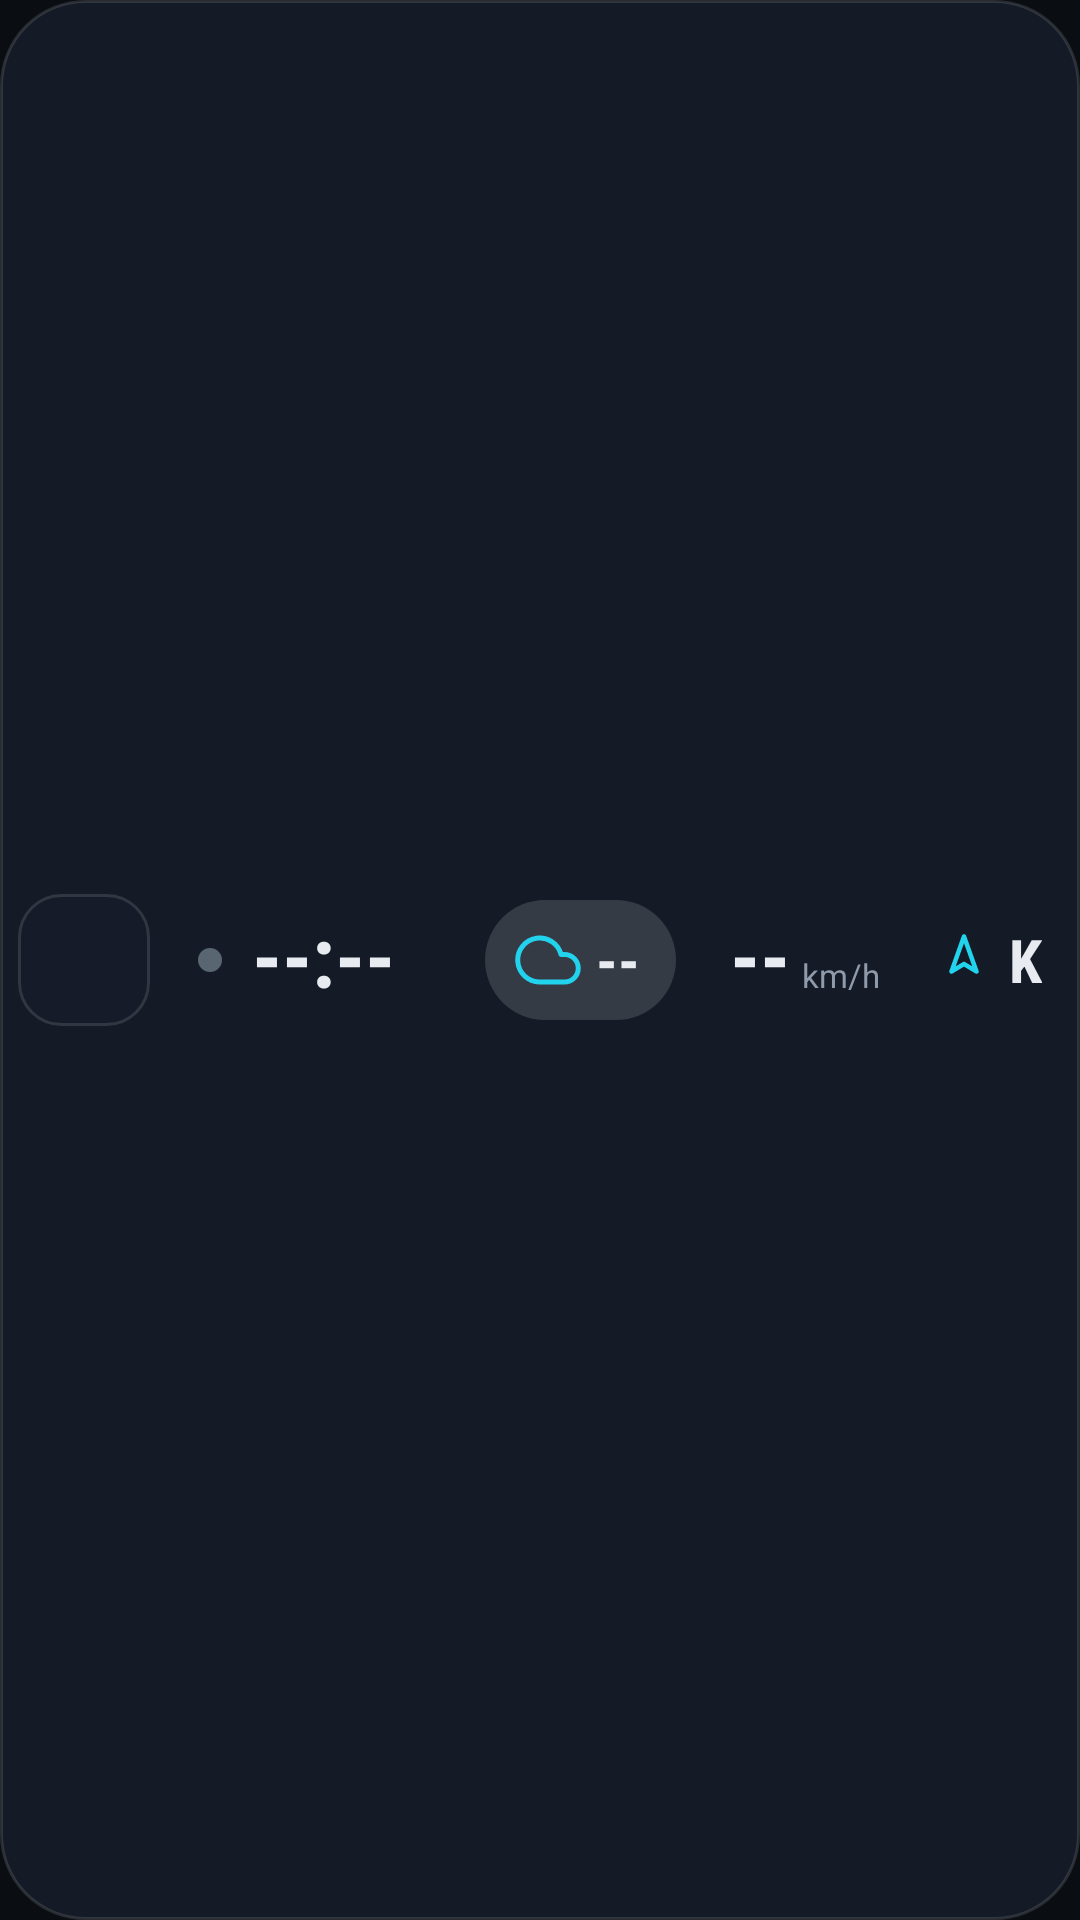

Android layout source for this screen:
<!-- AndroidManifest.xml: application theme Theme.DuoPanel -->
<!-- res/layout/strip.xml -->
<?xml version="1.0" encoding="utf-8"?>
<LinearLayout xmlns:android="http://schemas.android.com/apk/res/android"
    android:layout_width="wrap_content"
    android:layout_height="56dp"
    android:background="@drawable/bg_strip"
    android:gravity="center_vertical"
    android:orientation="horizontal"
    android:paddingStart="6dp"
    android:paddingEnd="6dp">

    <FrameLayout
        android:id="@+id/btn_left"
        android:layout_width="44dp"
        android:layout_height="44dp"
        android:background="@drawable/bg_glass_r14"
        android:clickable="true"
        android:contentDescription="@string/popup_left"
        android:focusable="true">

        <ImageView
            android:id="@+id/iv_left"
            android:layout_width="30dp"
            android:layout_height="30dp"
            android:layout_gravity="center" />
    </FrameLayout>

    <View
        android:layout_width="16dp"
        android:layout_height="1dp" />

    <View
        android:id="@+id/dot_gps"
        android:layout_width="8dp"
        android:layout_height="8dp"
        android:layout_marginEnd="10dp"
        android:background="@drawable/bg_dot_off" />

    <TextView
        android:id="@+id/tv_clock"
        android:layout_width="wrap_content"
        android:layout_height="wrap_content"
        android:fontFamily="sans-serif-condensed"
        android:includeFontPadding="false"
        android:text="--:--"
        android:textColor="?attr/dpText"
        android:textSize="28sp"
        android:textStyle="bold" />

    <LinearLayout
        android:layout_width="wrap_content"
        android:layout_height="wrap_content"
        android:layout_marginStart="12dp"
        android:orientation="vertical">

        <TextView
            android:id="@+id/tv_day"
            android:layout_width="wrap_content"
            android:layout_height="wrap_content"
            android:textColor="?attr/dpText"
            android:textSize="13sp" />

        <TextView
            android:id="@+id/tv_date"
            android:layout_width="wrap_content"
            android:layout_height="wrap_content"
            android:textColor="?attr/dpMuted"
            android:textSize="11sp" />
    </LinearLayout>

    <LinearLayout
        android:id="@+id/wx_container"
        android:layout_width="wrap_content"
        android:layout_height="wrap_content"
        android:layout_marginStart="18dp"
        android:gravity="center_vertical"
        android:background="@drawable/bg_pill_glass"
        android:minHeight="40dp"
        android:orientation="horizontal"
        android:paddingStart="10dp"
        android:paddingEnd="12dp">

        <ImageView
            android:id="@+id/iv_weather"
            android:layout_width="22dp"
            android:layout_height="22dp"
            android:src="@drawable/ic_wx_cloud"
            android:contentDescription="@string/weather_desc"
            android:tint="?attr/dpAccent" />

        <TextView
            android:id="@+id/tv_temp"
            android:layout_width="wrap_content"
            android:layout_height="wrap_content"
            android:layout_marginStart="5dp"
            android:fontFamily="sans-serif-condensed"
            android:text="--"
            android:textColor="?attr/dpText"
            android:textSize="20sp"
            android:textStyle="bold" />
    </LinearLayout>

    <LinearLayout
        android:layout_width="wrap_content"
        android:layout_height="wrap_content"
        android:layout_marginStart="18dp"
        android:gravity="bottom"
        android:orientation="horizontal">

        <TextView
            android:id="@+id/tv_speed"
            android:layout_width="wrap_content"
            android:layout_height="wrap_content"
            android:fontFamily="sans-serif-condensed"
            android:includeFontPadding="false"
            android:text="--"
            android:textColor="?attr/dpText"
            android:textSize="28sp"
            android:textStyle="bold" />

        <TextView
            android:layout_width="wrap_content"
            android:layout_height="wrap_content"
            android:layout_marginStart="4dp"
            android:text="@string/speed_unit"
            android:textColor="?attr/dpMuted"
            android:textSize="11sp" />
    </LinearLayout>

    <LinearLayout
        android:layout_width="wrap_content"
        android:layout_height="wrap_content"
        android:layout_marginStart="18dp"
        android:gravity="center_vertical"
        android:orientation="horizontal">

        <ImageView
            android:id="@+id/iv_compass"
            android:layout_width="20dp"
            android:layout_height="20dp"
            android:src="@drawable/ic_compass"
            android:tint="?attr/dpAccent" />

        <TextView
            android:id="@+id/tv_dir"
            android:layout_width="wrap_content"
            android:layout_height="wrap_content"
            android:layout_marginStart="5dp"
            android:fontFamily="sans-serif-condensed"
            android:text="K"
            android:textColor="?attr/dpText"
            android:textSize="20sp"
            android:textStyle="bold" />
    </LinearLayout>

    <ImageView
        android:id="@+id/btn_apps"
        android:layout_width="40dp"
        android:layout_height="40dp"
        android:layout_marginStart="14dp"
        android:background="@drawable/bg_pill_glass"
        android:clickable="true"
        android:contentDescription="@string/all_apps"
        android:focusable="true"
        android:padding="9dp"
        android:src="@drawable/ic_apps"
        android:tint="?attr/dpAccent" />

    <TextView
        android:id="@+id/btn_ratio"
        android:layout_width="wrap_content"
        android:layout_height="40dp"
        android:layout_marginStart="8dp"
        android:background="@drawable/bg_pill_glass"
        android:clickable="true"
        android:contentDescription="@string/ratio_label"
        android:focusable="true"
        android:gravity="center"
        android:minWidth="52dp"
        android:paddingStart="10dp"
        android:paddingEnd="10dp"
        android:text="%50"
        android:textColor="?attr/dpAccent"
        android:textSize="14sp"
        android:textStyle="bold" />

    <ImageView
        android:id="@+id/btn_swap"
        android:layout_width="40dp"
        android:layout_height="40dp"
        android:layout_marginStart="8dp"
        android:background="@drawable/bg_pill_glass"
        android:clickable="true"
        android:contentDescription="@string/swap_desc"
        android:focusable="true"
        android:padding="9dp"
        android:src="@drawable/ic_swap"
        android:tint="?attr/dpAccent" />

    <View
        android:layout_width="16dp"
        android:layout_height="1dp" />

    <FrameLayout
        android:id="@+id/btn_right"
        android:layout_width="44dp"
        android:layout_height="44dp"
        android:background="@drawable/bg_glass_r14"
        android:clickable="true"
        android:contentDescription="@string/popup_right"
        android:focusable="true">

        <ImageView
            android:id="@+id/iv_right"
            android:layout_width="30dp"
            android:layout_height="30dp"
            android:layout_gravity="center" />
    </FrameLayout>
</LinearLayout>
<!-- resources referenced by this layout -->
<resources>
  <!-- drawable bg_dot_off (drawable) -->
  <?xml version="1.0" encoding="utf-8"?>
  <shape xmlns:android="http://schemas.android.com/apk/res/android"
      android:shape="oval">
      <solid android:color="#5A6572" />
  </shape>
  <!-- drawable bg_glass_r14 (drawable) -->
  <?xml version="1.0" encoding="utf-8"?>
  <shape xmlns:android="http://schemas.android.com/apk/res/android"
      android:shape="rectangle">
      <solid android:color="?attr/dpGlass" />
      <stroke android:width="1dp" android:color="?attr/dpBorder" />
      <corners android:radius="14dp" />
  </shape>
  <!-- drawable bg_pill_glass (drawable) -->
  <?xml version="1.0" encoding="utf-8"?>
  <shape xmlns:android="http://schemas.android.com/apk/res/android"
      android:shape="rectangle">
      <solid android:color="?attr/dpTrack" />
      <corners android:radius="40dp" />
  </shape>
  <!-- drawable bg_strip (drawable) -->
  <?xml version="1.0" encoding="utf-8"?>
  <shape xmlns:android="http://schemas.android.com/apk/res/android"
      android:shape="rectangle">
      <solid android:color="?attr/dpGlassStrong" />
      <stroke android:width="1dp" android:color="?attr/dpBorder" />
      <corners android:radius="28dp" />
  </shape>
  <!-- drawable ic_compass (drawable) -->
  <?xml version="1.0" encoding="utf-8"?>
  <vector xmlns:android="http://schemas.android.com/apk/res/android"
      android:width="24dp"
      android:height="24dp"
      android:viewportWidth="24"
      android:viewportHeight="24">
      <path
          android:pathData="M12,3l5,14-5-3-5,3z"
          android:fillColor="#00000000"
          android:strokeColor="#FFFFFF"
          android:strokeWidth="1.8"
          android:strokeLineCap="round"
          android:strokeLineJoin="round" />
  </vector>
  <!-- drawable ic_swap (drawable) -->
  <?xml version="1.0" encoding="utf-8"?>
  <vector xmlns:android="http://schemas.android.com/apk/res/android"
      android:width="24dp"
      android:height="24dp"
      android:viewportWidth="24"
      android:viewportHeight="24">
      <path
          android:pathData="M4,8h15M15,4l4,4-4,4M20,16H5M9,12l-4,4 4,4"
          android:fillColor="#00000000"
          android:strokeColor="#FFFFFF"
          android:strokeWidth="2"
          android:strokeLineCap="round"
          android:strokeLineJoin="round" />
  </vector>
  <!-- drawable ic_wx_cloud (drawable) -->
  <?xml version="1.0" encoding="utf-8"?>
  <vector xmlns:android="http://schemas.android.com/apk/res/android"
      android:width="24dp"
      android:height="24dp"
      android:viewportWidth="24"
      android:viewportHeight="24">
      <path
          android:pathData="M18,10h-1.26A8,8 0 1,0 9,20h9a5,5 0 0,0 0,-10z"
          android:strokeColor="#FFFFFF"
          android:strokeWidth="1.8"
          android:strokeLineCap="round"
          android:strokeLineJoin="round"
          android:fillColor="#00000000" />
  </vector>
  <string name="all_apps">All apps</string>
  <string name="popup_left">Left app</string>
  <string name="popup_right">Right app</string>
  <string name="ratio_label">Left side width</string>
  <string name="speed_unit">km/h</string>
  <string name="swap_desc">Swap sides</string>
  <string name="weather_desc">Weather</string>
  <color name="bg">#0A0D12</color>
  <color name="accent">#22D3EE</color>
  <color name="text">#E8ECF1</color>
  <color name="glass">#B8161D29</color>
  <color name="glass_strong">#E6161D29</color>
  <color name="glass_border">#1FFFFFFF</color>
  <color name="muted">#8F9AAA</color>
  <color name="on_accent">#04222A</color>
  <color name="accent_soft">#2922D3EE</color>
  <color name="track">#24FFFFFF</color>
  <color name="ok">#34D399</color>
  <color name="warn">#FBBF24</color>
</resources>
